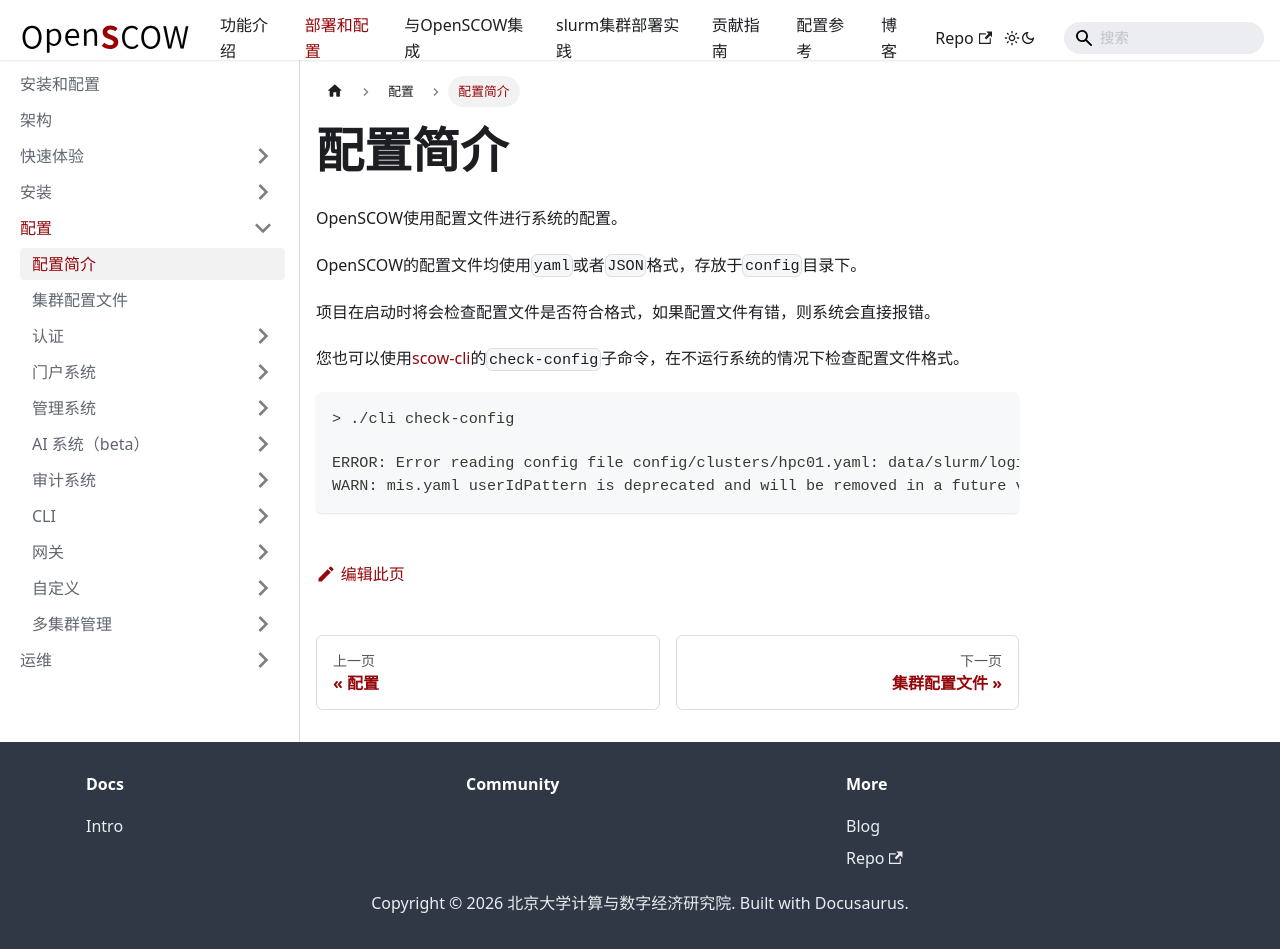

repository: PKUHPC/OpenSCOW · page: pr-preview/pr-1470/docs/deploy/config.html · generator: docusaurus

---
sidebar_position: 1
title: 配置简介
---

# 配置简介

OpenSCOW使用配置文件进行系统的配置。

OpenSCOW的配置文件均使用`yaml`或者`JSON`格式，存放于`config`目录下。

项目在启动时将会检查配置文件是否符合格式，如果配置文件有错，则系统会直接报错。

您也可以使用[scow-cli](../install/scow-cli.md)的`check-config`子命令，在不运行系统的情况下检查配置文件格式。

```
> ./cli check-config 

ERROR: Error reading config file config/clusters/hpc01.yaml: data/slurm/loginNodes/0 must be string
WARN: mis.yaml userIdPattern is deprecated and will be removed in a future version. Use createUser.userIdPattern instead
```
